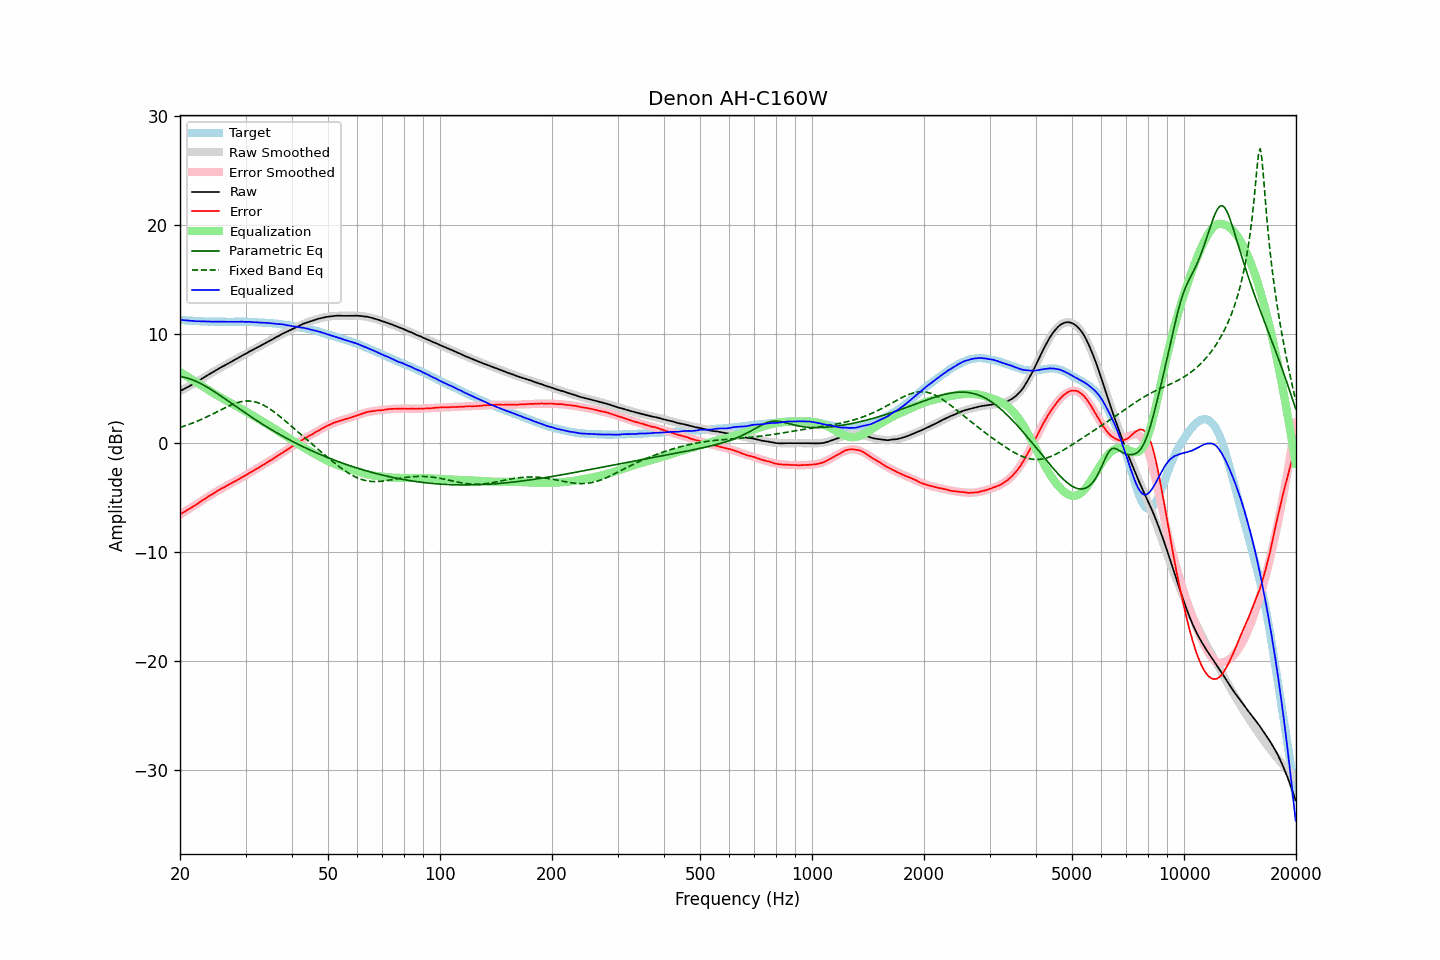

The data file committed next to this chart (first rows):
frequency, raw, error, smoothed, error_smoothed, equalization, parametric_eq, fixed_band_eq, equalized_raw, equalized_smoothed, target
20.00, 4.79, -6.53, 4.78, -6.54, 6.54, 6.13, 1.46, 11.33, 11.32, 11.32
20.20, 4.87, -6.44, 4.86, -6.45, 6.45, 6.11, 1.50, 11.32, 11.31, 11.31
20.40, 4.94, -6.36, 4.94, -6.36, 6.36, 6.08, 1.55, 11.30, 11.30, 11.30
20.61, 5.02, -6.27, 5.02, -6.27, 6.27, 6.04, 1.60, 11.29, 11.28, 11.29
20.81, 5.09, -6.17, 5.10, -6.17, 6.17, 6.01, 1.65, 11.27, 11.27, 11.27
21.02, 5.17, -6.08, 5.18, -6.08, 6.08, 5.96, 1.70, 11.25, 11.26, 11.26
21.23, 5.25, -5.99, 5.26, -5.99, 5.99, 5.92, 1.76, 11.24, 11.25, 11.24
21.44, 5.33, -5.92, 5.34, -5.90, 5.90, 5.86, 1.81, 11.23, 11.24, 11.25
21.66, 5.42, -5.81, 5.43, -5.81, 5.81, 5.81, 1.87, 11.23, 11.23, 11.23
21.87, 5.50, -5.73, 5.51, -5.71, 5.71, 5.75, 1.93, 11.22, 11.22, 11.23
22.09, 5.58, -5.63, 5.60, -5.62, 5.62, 5.68, 1.99, 11.20, 11.21, 11.21
22.31, 5.67, -5.54, 5.68, -5.53, 5.53, 5.62, 2.05, 11.20, 11.21, 11.21
22.54, 5.77, -5.43, 5.77, -5.43, 5.43, 5.54, 2.11, 11.20, 11.20, 11.20
22.76, 5.86, -5.34, 5.86, -5.33, 5.33, 5.47, 2.17, 11.20, 11.19, 11.20
22.99, 5.96, -5.22, 5.95, -5.24, 5.24, 5.39, 2.24, 11.20, 11.19, 11.19
23.22, 6.04, -5.13, 6.04, -5.14, 5.14, 5.31, 2.31, 11.18, 11.18, 11.18
23.45, 6.13, -5.05, 6.13, -5.04, 5.04, 5.23, 2.38, 11.18, 11.18, 11.18
23.69, 6.23, -4.94, 6.23, -4.95, 4.95, 5.14, 2.45, 11.18, 11.17, 11.17
23.92, 6.32, -4.84, 6.32, -4.85, 4.85, 5.05, 2.52, 11.17, 11.17, 11.16
24.16, 6.40, -4.77, 6.41, -4.76, 4.76, 4.96, 2.59, 11.16, 11.17, 11.17
24.40, 6.49, -4.68, 6.50, -4.67, 4.67, 4.87, 2.66, 11.16, 11.16, 11.17
24.65, 6.58, -4.59, 6.58, -4.58, 4.58, 4.78, 2.74, 11.16, 11.16, 11.17
24.89, 6.67, -4.49, 6.67, -4.49, 4.49, 4.68, 2.81, 11.16, 11.16, 11.16
25.14, 6.76, -4.39, 6.75, -4.40, 4.40, 4.58, 2.89, 11.17, 11.16, 11.15
25.39, 6.84, -4.31, 6.84, -4.32, 4.32, 4.48, 2.96, 11.16, 11.15, 11.15
25.65, 6.93, -4.22, 6.92, -4.23, 4.23, 4.38, 3.04, 11.16, 11.15, 11.15
25.91, 7.01, -4.14, 7.00, -4.15, 4.15, 4.28, 3.11, 11.16, 11.15, 11.15
26.16, 7.08, -4.07, 7.09, -4.06, 4.06, 4.18, 3.19, 11.15, 11.15, 11.16
26.43, 7.16, -3.99, 7.17, -3.98, 3.98, 4.08, 3.26, 11.14, 11.15, 11.15
26.69, 7.24, -3.91, 7.25, -3.90, 3.90, 3.98, 3.33, 11.14, 11.15, 11.15
26.96, 7.32, -3.83, 7.33, -3.82, 3.82, 3.88, 3.40, 11.14, 11.15, 11.15
27.23, 7.41, -3.74, 7.41, -3.74, 3.74, 3.77, 3.46, 11.15, 11.15, 11.15
27.50, 7.49, -3.65, 7.49, -3.66, 3.66, 3.67, 3.53, 11.15, 11.15, 11.14
27.77, 7.57, -3.58, 7.57, -3.58, 3.58, 3.57, 3.59, 11.15, 11.15, 11.15
28.05, 7.65, -3.50, 7.65, -3.50, 3.50, 3.46, 3.64, 11.15, 11.15, 11.15
28.33, 7.73, -3.42, 7.74, -3.42, 3.42, 3.36, 3.69, 11.15, 11.15, 11.16
28.62, 7.81, -3.34, 7.82, -3.34, 3.34, 3.26, 3.74, 11.15, 11.15, 11.15
28.90, 7.90, -3.26, 7.90, -3.25, 3.25, 3.15, 3.78, 11.15, 11.15, 11.16
29.19, 7.99, -3.17, 7.98, -3.17, 3.17, 3.05, 3.82, 11.16, 11.15, 11.16
29.48, 8.07, -3.08, 8.07, -3.08, 3.08, 2.95, 3.84, 11.16, 11.15, 11.15
29.78, 8.14, -3.01, 8.15, -3.00, 3.00, 2.85, 3.86, 11.14, 11.15, 11.15
30.08, 8.22, -2.93, 8.23, -2.92, 2.92, 2.75, 3.88, 11.14, 11.14, 11.15
30.38, 8.31, -2.82, 8.31, -2.83, 2.83, 2.65, 3.88, 11.14, 11.14, 11.13
30.68, 8.40, -2.73, 8.39, -2.75, 2.75, 2.55, 3.88, 11.15, 11.13, 11.13
30.99, 8.47, -2.66, 8.47, -2.66, 2.66, 2.45, 3.87, 11.13, 11.13, 11.13
31.30, 8.55, -2.57, 8.55, -2.57, 2.57, 2.35, 3.85, 11.12, 11.12, 11.12
31.61, 8.62, -2.50, 8.63, -2.48, 2.48, 2.25, 3.83, 11.10, 11.11, 11.12
31.93, 8.71, -2.38, 8.71, -2.40, 2.40, 2.16, 3.79, 11.11, 11.10, 11.09
32.24, 8.78, -2.32, 8.79, -2.31, 2.31, 2.06, 3.75, 11.09, 11.10, 11.10
32.57, 8.86, -2.22, 8.87, -2.22, 2.22, 1.97, 3.70, 11.08, 11.09, 11.08
32.89, 8.94, -2.14, 8.95, -2.13, 2.13, 1.87, 3.64, 11.08, 11.08, 11.08
33.22, 9.03, -2.04, 9.03, -2.05, 2.05, 1.78, 3.57, 11.08, 11.07, 11.07
33.55, 9.11, -1.96, 9.11, -1.96, 1.96, 1.69, 3.50, 11.07, 11.06, 11.07
33.89, 9.18, -1.87, 9.19, -1.87, 1.87, 1.59, 3.42, 11.05, 11.06, 11.05
34.23, 9.27, -1.77, 9.27, -1.78, 1.78, 1.50, 3.33, 11.05, 11.05, 11.04
34.57, 9.35, -1.68, 9.35, -1.69, 1.69, 1.41, 3.24, 11.04, 11.04, 11.03
34.92, 9.42, -1.59, 9.43, -1.60, 1.60, 1.32, 3.14, 11.02, 11.02, 11.02
35.27, 9.50, -1.53, 9.51, -1.50, 1.50, 1.24, 3.04, 11.00, 11.01, 11.03
35.62, 9.58, -1.42, 9.59, -1.41, 1.41, 1.15, 2.93, 10.99, 11.00, 11.00
35.97, 9.67, -1.32, 9.67, -1.32, 1.32, 1.06, 2.83, 10.99, 10.99, 11.00
... 635 more rows
